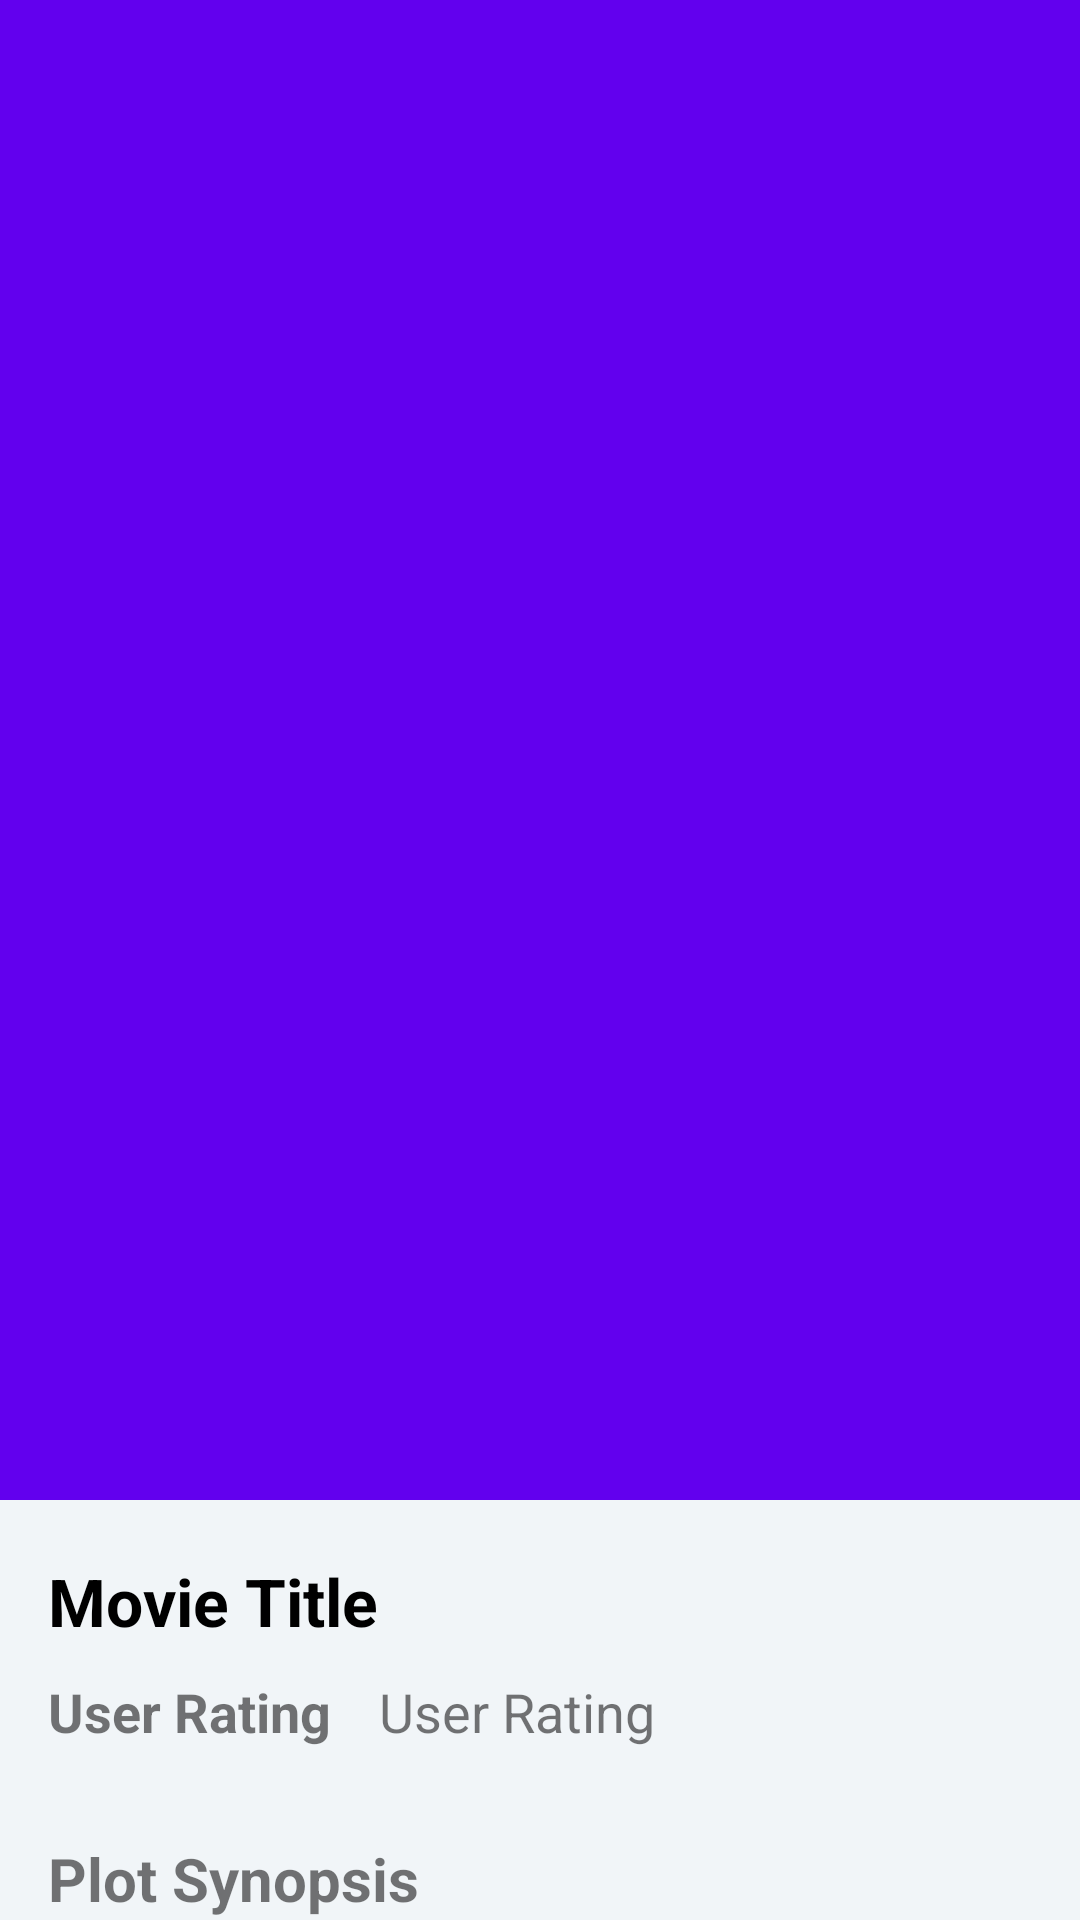

Write the Android layout XML for this screen, with the resource values it uses.
<!-- AndroidManifest.xml: activity theme Theme.CarbonMovies.NoActionBar -->
<!-- res/layout/activity_detail.xml -->
<?xml version="1.0" encoding="utf-8"?>
<androidx.coordinatorlayout.widget.CoordinatorLayout xmlns:android="http://schemas.android.com/apk/res/android"
    xmlns:app="http://schemas.android.com/apk/res-auto"
    android:id="@+id/main_content"
    android:layout_width="match_parent"
    android:layout_height="match_parent"
    android:background="@color/white"
    android:fitsSystemWindows="true">

    <com.google.android.material.appbar.AppBarLayout
        android:id="@+id/appbar"
        android:layout_width="match_parent"
        android:layout_height="@dimen/detail_backdrop_height"
        android:fitsSystemWindows="true"
        android:theme="@style/ThemeOverlay.AppCompat.Dark.ActionBar">

        <com.google.android.material.appbar.CollapsingToolbarLayout
            android:id="@+id/collapsing_toolbar"
            android:layout_width="match_parent"
            android:layout_height="match_parent"
            android:fitsSystemWindows="true"
            app:contentScrim="?attr/colorPrimary"
            app:expandedTitleMarginEnd="64dp"
            app:expandedTitleMarginStart="48dp"
            app:expandedTitleTextAppearance="@android:color/transparent"
            app:layout_scrollFlags="scroll|exitUntilCollapsed">

            <RelativeLayout
                android:layout_width="wrap_content"
                android:layout_height="wrap_content">

                <ImageView
                    android:id="@+id/thumbnail_image_header"
                    android:layout_width="match_parent"
                    android:layout_height="match_parent"
                    android:fitsSystemWindows="true"
                    android:scaleType="centerCrop"
                    app:layout_collapseMode="parallax"/>

            </RelativeLayout>

            <androidx.appcompat.widget.Toolbar
                android:id="@+id/toolbar"
                android:layout_width="match_parent"
                android:layout_height="?attr/actionBarSize"
                app:layout_collapseMode="pin"
                app:popupTheme="@style/ThemeOverlay.AppCompat.Light"/>

        </com.google.android.material.appbar.CollapsingToolbarLayout>

    </com.google.android.material.appbar.AppBarLayout>

    <include layout="@layout/content_detail" />

</androidx.coordinatorlayout.widget.CoordinatorLayout>
<!-- res/layout/content_detail.xml (included above) -->
<?xml version="1.0" encoding="utf-8"?>
<RelativeLayout xmlns:android="http://schemas.android.com/apk/res/android"
    android:layout_width="match_parent"
    android:layout_height="match_parent"
    xmlns:app="http://schemas.android.com/apk/res-auto"
    xmlns:tools="http://schemas.android.com/tools"
    android:background="@color/viewBg"
    app:layout_behavior="@string/appbar_scrolling_view_behavior"
    tools:context=".DetailActivity"
    tools:showIn="@layout/activity_detail">

    <ScrollView
        android:layout_width="match_parent"
        android:layout_height="match_parent" >

        <LinearLayout
            android:layout_width="match_parent"
            android:layout_height="match_parent"
            android:orientation="vertical"
            android:padding="@dimen/padding_layout"
            android:layout_marginTop="@dimen/layout_margin_top">

            <TextView
                android:id="@+id/title"
                android:layout_width="match_parent"
                android:layout_height="wrap_content"
                android:textStyle="bold"
                android:text="@string/name_movie"
                android:textSize="22sp"
                android:textColor="@android:color/black"/>

            <LinearLayout
                android:layout_width="match_parent"
                android:layout_height="wrap_content"
                android:orientation="horizontal"
                android:layout_marginTop="@dimen/layout_margin_top2">

                <TextView
                    android:id="@+id/rating"
                    android:layout_width="wrap_content"
                    android:layout_height="wrap_content"
                    android:text="@string/rating"
                    android:textStyle="bold"
                    android:textSize="18sp"/>

                <TextView
                    android:id="@+id/userRating"
                    android:layout_width="wrap_content"
                    android:layout_height="wrap_content"
                    android:paddingLeft="@dimen/padding_layout"
                    android:text="@string/rating"
                    android:textSize="18sp"/>


            </LinearLayout>

            <TextView
                android:id="@+id/plot"
                android:layout_width="match_parent"
                android:layout_height="wrap_content"
                android:text="@string/plot"
                android:layout_marginTop="30dp"
                android:textStyle="bold"
                android:textSize="20sp"/>

            <TextView
                android:id="@+id/plotSynopsis"
                android:layout_width="match_parent"
                android:layout_height="wrap_content"
                android:layout_marginTop="@dimen/layout_margin_top"
                android:textSize="16sp"/>

            <LinearLayout
                android:layout_width="match_parent"
                android:layout_height="wrap_content"
                android:orientation="horizontal"
                android:layout_marginTop="@dimen/layout_margin_top2">

            <TextView
                android:id="@+id/release"
                android:layout_width="wrap_content"
                android:layout_height="wrap_content"
                android:text="@string/release"
                android:textStyle="bold"
                android:textSize="18sp"/>

            <TextView
                android:id="@+id/releaseDate"
                android:layout_width="match_parent"
                android:layout_height="wrap_content"
                android:layout_marginLeft="@dimen/layout_margin_left"
                android:textSize="18sp"/>
            </LinearLayout>

        </LinearLayout>
    </ScrollView>

</RelativeLayout>
<!-- resources referenced by this layout -->
<resources>
  <color name="viewBg">#f1f5f8</color>
  <color name="white">#FFFFFFFF</color>
  <dimen name="detail_backdrop_height">500dp</dimen>
  <dimen name="layout_margin_left">10dp</dimen>
  <dimen name="layout_margin_top">3dp</dimen>
  <dimen name="layout_margin_top2">10dp</dimen>
  <dimen name="padding_layout">16dp</dimen>
  <string name="name_movie">Movie Title</string>
  <string name="plot">Plot Synopsis</string>
  <string name="rating">User Rating</string>
  <string name="release">Release Date</string>
  <style name="Theme.CarbonMovies.NoActionBar">
          <item name="windowActionBar">false</item>
          <item name="windowNoTitle">true</item>
      </style>
</resources>
